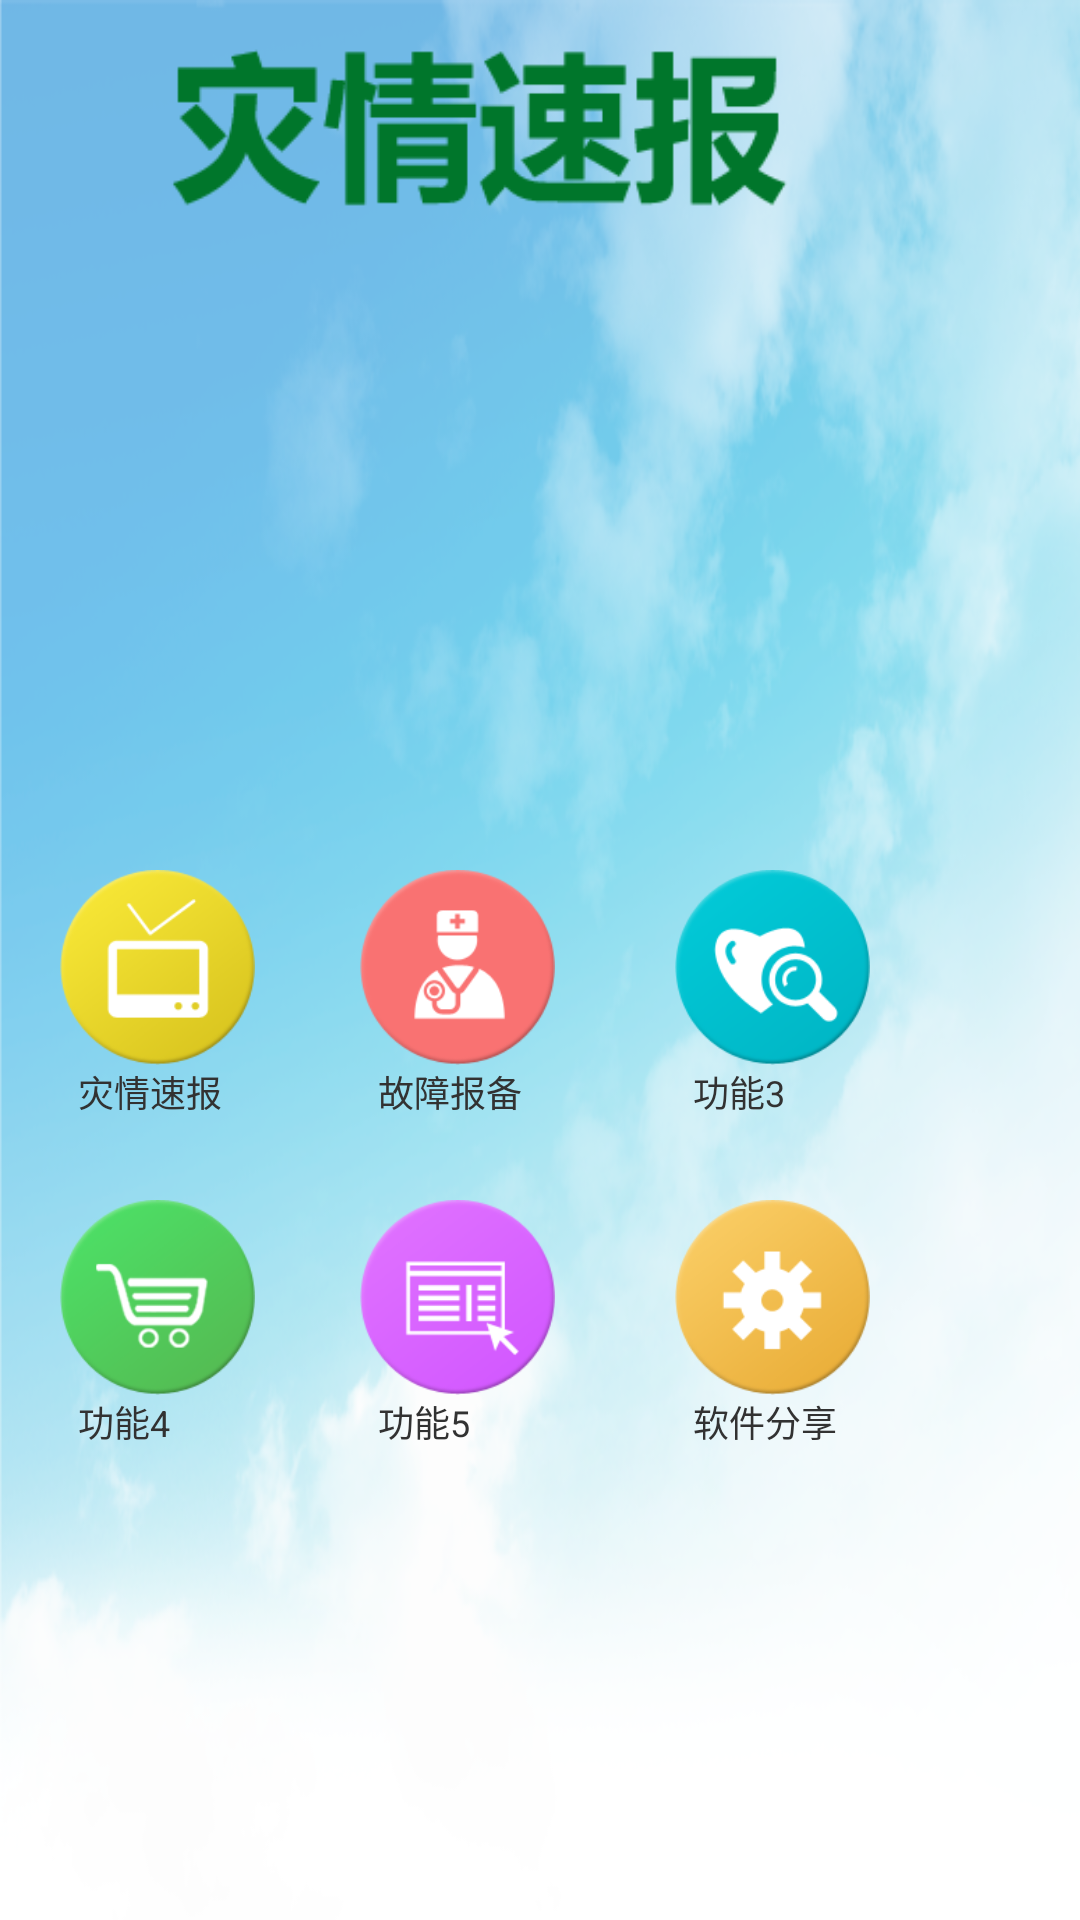

Layout XML and referenced resources for this Android screen:
<!-- AndroidManifest.xml: application theme AppTheme -->
<!-- res/layout/activity_main_page.xml -->
<RelativeLayout xmlns:android="http://schemas.android.com/apk/res/android"
    xmlns:tools="http://schemas.android.com/tools"
    android:layout_width="match_parent"
    android:layout_height="match_parent" >
<RelativeLayout 
    android:layout_width="match_parent"
    android:layout_height="match_parent" >

    <ImageView
        android:id="@+id/imageView1"
        android:layout_width="match_parent"
        android:layout_height="match_parent"
        android:layout_alignParentLeft="true"
        android:layout_alignParentTop="true"
        android:layout_marginLeft="0dp"
        android:layout_marginTop="0dp"
        android:scaleType="fitXY"
        android:src="@drawable/home_bg1" />

    <RelativeLayout
        
        android:id="@+id/TopContainer"
        android:layout_width="258dip"
        android:layout_height="62dip"
        android:layout_alignParentLeft="true"
        android:layout_alignParentTop="true"
        android:layout_marginLeft="30dp"
        android:layout_marginTop="10dp" >

    <ImageView
        android:id="@+id/imageView2"
        android:layout_width="match_parent"
        android:layout_height="match_parent"
        android:scaleType="fitXY"
        android:src="@drawable/topic" />

    </RelativeLayout>    
    </RelativeLayout>
    
    
    <RelativeLayout
        android:id="@+id/leafone"
        android:layout_width="121dp"
        android:layout_height="95dp"
        
        android:layout_marginTop="135dp"
        android:layout_marginLeft="0dp"
         >

        

    </RelativeLayout>

	<RelativeLayout
	    android:id="@+id/leaftwo"
	    android:layout_width="145dp"
	    android:layout_height="171dp"
	    android:layout_marginLeft="126dp"
	    android:layout_marginTop="135dp" >

    </RelativeLayout>
    <RelativeLayout
        android:id="@+id/leafthree"
        android:layout_width="120dp"
        android:layout_height="149dp"
        
        android:layout_marginTop="125dp"
        android:layout_marginLeft="220dp"
         >
    </RelativeLayout>
    <RelativeLayout
        android:id="@+id/leafline"
        android:layout_width="match_parent"
        android:layout_height="75dp"
        
        android:layout_marginTop="95dp"
        android:layout_marginLeft="0dp"
         >

    </RelativeLayout>
    
    <RelativeLayout
        android:id="@+id/ButtonList"
        android:layout_width="match_parent"
        android:layout_height="105dip"
        android:layout_marginLeft="0dp"
        android:layout_marginTop="275dip" >

	<RelativeLayout
        android:id="@+id/ButtonFirst"
        android:layout_width="75dp"
        android:layout_height="85dp"
        android:layout_marginLeft="20dp"
        android:layout_marginTop="15dp" >
	<RelativeLayout
        android:id="@+id/Button1"
        android:layout_width="65dp"
        android:layout_height="65dp"
        android:layout_marginLeft="0dp"
        android:layout_marginTop="0dp" >

			<ImageButton
			    android:id="@+id/imgBtnSel1"
			    android:layout_width="match_parent"
			    android:layout_height="wrap_content"
			    android:layout_alignParentLeft="true"
			    android:background="#00000000"
			    android:padding="0dp"
			    android:scaleType="fitXY"
			    android:src="@drawable/b6" />

			</RelativeLayout>

		<TextView
		    android:id="@+id/textView2"
		    android:layout_width="wrap_content"
		    android:layout_height="wrap_content"
		    android:layout_below="@+id/Button1"
		    android:layout_marginLeft="6dp"
		    android:text="灾情速报"
		    android:textSize="12sp" />

        </RelativeLayout>
		<RelativeLayout
        android:id="@+id/ButtonSecond"
        android:layout_width="75dp"
        android:layout_height="85dp"
        android:layout_marginLeft="120dp"
        android:layout_marginTop="15dp" >
	<RelativeLayout
        android:id="@+id/Button2"
        android:layout_width="65dp"
        android:layout_height="65dp"
        android:layout_marginLeft="0dp"
        android:layout_marginTop="0dp" >
			<ImageButton
			    android:id="@+id/imageButton2"
			    android:layout_width="wrap_content"
			    android:layout_height="wrap_content"
			    android:background="#00000000"
			    android:padding="0dp"
			    android:scaleType="fitXY"
			    android:layout_alignParentLeft="true"
			    android:src="@drawable/b7" />
			</RelativeLayout>

		<TextView
		    android:id="@+id/textView3"
		    android:layout_width="wrap_content"
		    android:layout_height="wrap_content"
		    android:layout_below="@+id/Button2"
		    android:layout_marginLeft="6dp"
		    android:text="故障报备"
		    android:textSize="12sp" />

        </RelativeLayout>
        <RelativeLayout
        android:id="@+id/ButtonThird"
        android:layout_width="75dp"
        android:layout_height="85dp"
        android:layout_marginLeft="225dp"
        android:layout_marginTop="15dp" >
	<RelativeLayout
        android:id="@+id/Button3"
        android:layout_width="65dp"
        android:layout_height="65dp"
        android:layout_marginLeft="0dp"
        android:layout_marginTop="0dp" >

			<ImageButton
			    android:id="@+id/imgBtnBA"
			    android:layout_width="wrap_content"
			    android:layout_height="wrap_content"
			    android:layout_alignParentLeft="true"
			    android:background="#00000000"
			    android:padding="0dp"
			    android:scaleType="fitXY"
			    android:src="@drawable/b8" />

			</RelativeLayout>

		<TextView
		    android:id="@+id/textView4"
		    android:layout_width="wrap_content"
		    android:layout_height="wrap_content"
		    android:layout_below="@+id/Button3"
		    android:layout_marginLeft="6dp"
		    android:text="功能3"
		    android:textSize="12sp" />

        </RelativeLayout>
       
        </RelativeLayout>
        <RelativeLayout
        android:id="@+id/ButtonListSec"
        android:layout_width="match_parent"
        android:layout_height="105dp"
        android:layout_marginLeft="0dp"
        android:layout_marginTop="385dp" >
	<RelativeLayout
        android:id="@+id/ButtonFirstSec"
        android:layout_width="75dp"
        android:layout_height="85dp"
        android:layout_marginLeft="20dp"
        android:layout_marginTop="15dp" >
	<RelativeLayout
        android:id="@+id/Button1Sec"
        android:layout_width="65dp"
        android:layout_height="65dp"
        android:layout_marginLeft="0dp"
        android:layout_marginTop="0dp" >
			<ImageButton
			    android:id="@+id/imageButton1Sec"
			    android:layout_width="wrap_content"
			    android:layout_height="wrap_content"
			    android:background="#00000000"
			    android:padding="0dp"
			    android:scaleType="fitXY"
			    android:layout_alignParentLeft="true"
			    android:src="@drawable/b9" />
			</RelativeLayout>

		<TextView
		    android:id="@+id/textView2"
		    android:layout_width="wrap_content"
		    android:layout_height="wrap_content"
		    android:layout_below="@+id/Button1Sec"
		    android:layout_marginLeft="6dp"
		    android:text="功能4"
		    android:textSize="12sp" />

        </RelativeLayout>
		<RelativeLayout
        android:id="@+id/ButtonSecondSec"
        android:layout_width="75dp"
        android:layout_height="85dp"
        android:layout_marginLeft="120dp"
        android:layout_marginTop="15dp" >
	<RelativeLayout
        android:id="@+id/Button2Sec"
        android:layout_width="65dp"
        android:layout_height="65dp"
        android:layout_marginLeft="0dp"
        android:layout_marginTop="0dp" >
			<ImageButton
			    android:id="@+id/imageButton2Sec"
			    android:layout_width="wrap_content"
			    android:layout_height="wrap_content"
			    android:background="#00000000"
			    android:padding="0dp"
			    android:scaleType="fitXY"
			    android:layout_alignParentLeft="true"
			    android:src="@drawable/b10" />
			</RelativeLayout>

		<TextView
		    android:id="@+id/textView3"
		    android:layout_width="wrap_content"
		    android:layout_height="wrap_content"
		    android:layout_below="@+id/Button2Sec"
		    android:layout_marginLeft="6dp"
		    android:text="功能5"
		    android:textSize="12sp" />

        </RelativeLayout>
        <RelativeLayout
        android:id="@+id/ButtonThirdSec"
        android:layout_width="75dp"
        android:layout_height="85dp"
        android:layout_marginLeft="225dp"
        android:layout_marginTop="15dp" >
	<RelativeLayout
        android:id="@+id/Button3Sec"
        android:layout_width="65dp"
        android:layout_height="65dp"
        android:layout_marginLeft="0dp"
        android:layout_marginTop="0dp" >
			<ImageButton
			    android:id="@+id/imageButton3Sec"
			    android:layout_width="wrap_content"
			    android:layout_height="wrap_content"
			    android:background="#00000000"
			    android:padding="0dp"
			    android:scaleType="fitXY"
			    android:layout_alignParentLeft="true"
			    android:src="@drawable/b11" />
			</RelativeLayout>

		<TextView
		    android:id="@+id/textView4"
		    android:layout_width="wrap_content"
		    android:layout_height="wrap_content"
		    android:layout_below="@+id/Button3Sec"
		    android:layout_marginLeft="6dp"
		    android:text="软件分享"
		    android:textSize="12sp" />

        </RelativeLayout>
   </RelativeLayout>   
</RelativeLayout>
<!-- resources referenced by this layout -->
<resources>
  <!-- drawable b10: png bitmap (drawable-hdpi, 11088 bytes) -->
  <!-- drawable b11: png bitmap (drawable-hdpi, 12726 bytes) -->
  <!-- drawable b6: png bitmap (drawable-hdpi, 12671 bytes) -->
  <!-- drawable b7: png bitmap (drawable-hdpi, 10544 bytes) -->
  <!-- drawable b8: png bitmap (drawable-hdpi, 13467 bytes) -->
  <!-- drawable b9: png bitmap (drawable-hdpi, 13909 bytes) -->
  <!-- drawable home_bg1: png bitmap (drawable-hdpi, 187991 bytes) -->
  <!-- drawable topic: png bitmap (drawable-hdpi, 6588 bytes) -->
  <style name="AppTheme" parent="android:Theme.Light" />
</resources>
